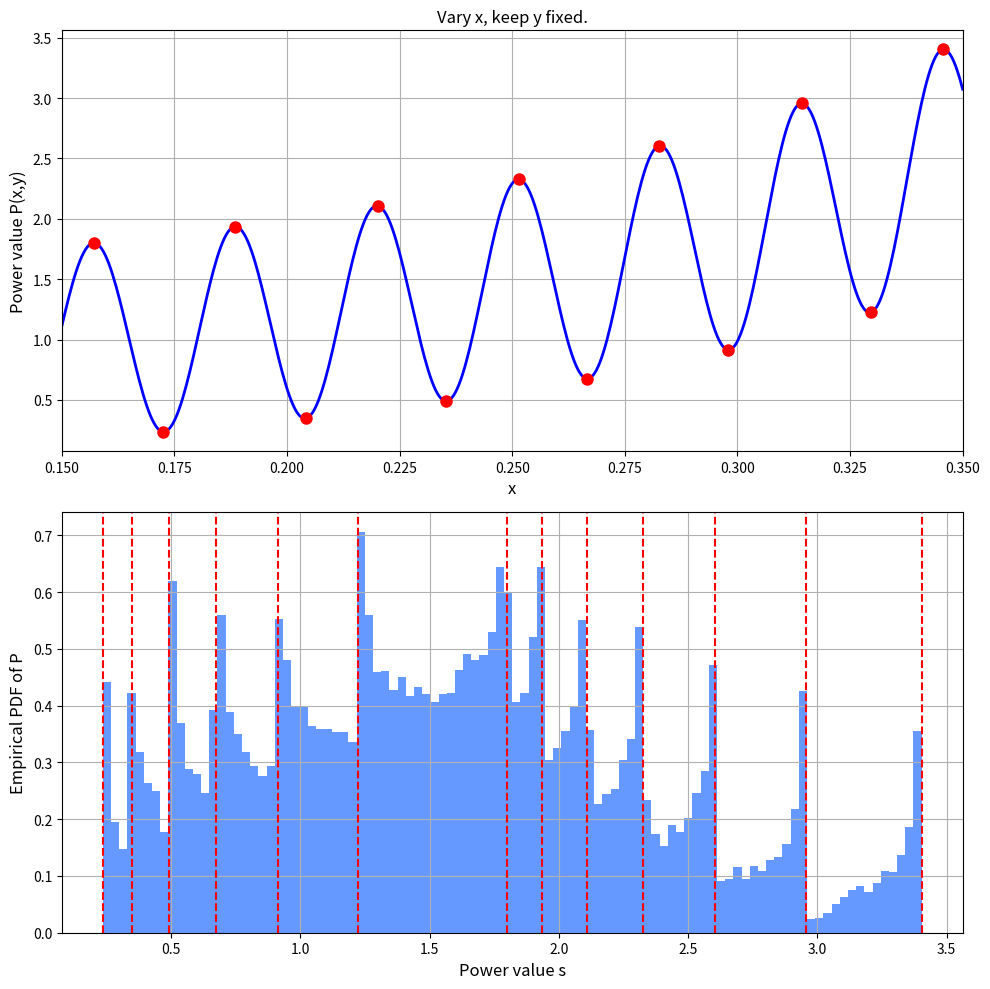

Recreate this plot in Python. (Note: this script raises an exception after producing the figure.)
"""
Reproduce Figures 8-12 from manuscript "Reflected wireless signals under random spatial sampling"
Random location model with empirical PDF estimation
Python version for cross-validation with MATLAB implementation
"""

import numpy as np
import matplotlib.pyplot as plt
from scipy.signal import argrelextrema

# Set random seed for reproducibility
np.random.seed(42)

print('Generating Figures 8-12 with beta = 4...\n')

# Parameters
d = 1.0          # a = b = 0.5, so d = 1.0
beta = 4.0       # Path loss exponent (CORRECTED from 2.0)
kappa = 0.5      # Reflection coefficient
N_samples = 50000  # Number of Monte Carlo samples
N_plot = 500     # Number of points for plotting

def lerch_transcendent(zeta, s, alpha, max_terms=300):
    """Compute Lerch transcendent Phi(zeta, s, alpha)"""
    y = 0.0 + 0.0j
    for n in range(max_terms):
        denom = n + alpha
        if abs(denom) < 1e-12:
            continue
        term = (zeta**n) / (denom**s)
        y += term
        if abs(term) < 1e-12:
            break
    return y

def nlos_signal_lerch(r, d, kappa, k, beta, max_terms=200):
    """NLOS signal using Lerch function (Equation 21 from manuscript)"""
    if abs(r) < 1e-10:
        r = 1e-10
    
    # First term (right images)
    zeta1 = -np.sqrt(kappa) * np.exp(1j * k * d)
    alpha1 = -r / d
    phi1 = lerch_transcendent(zeta1, beta/2, alpha1, max_terms)
    term1 = (np.exp(-1j * k * r) / (d**(beta/2))) * (phi1 - (-d/r)**(beta/2))
    
    # Second term (left images)
    zeta2 = -np.sqrt(kappa) * np.exp(1j * k * d)
    alpha2 = r / d
    phi2 = lerch_transcendent(zeta2, beta/2, alpha2, max_terms)
    term2 = (np.exp(1j * k * r) / (d**(beta/2))) * (phi2 - (d/r)**(beta/2))
    
    return term1 + term2

def find_turning_points(x_vals, P_vals):
    """Find local minima and maxima"""
    min_idx = argrelextrema(P_vals, np.less)[0]
    max_idx = argrelextrema(P_vals, np.greater)[0]
    turning_idx = np.sort(np.concatenate([min_idx, max_idx]))
    return turning_idx

# ========================================================================
# FIGURE 8: Random location in X direction, k=100
# ========================================================================
print('Generating Figure 8 (k=100, vary x)...')

k = 100
x_min, x_max = 0.15, 0.35

# Top plot: Power function
x_range = np.linspace(x_min, x_max, N_plot)
P_power = np.zeros(N_plot)

for i, x in enumerate(x_range):
    r = max(abs(x), 0.001)
    S = nlos_signal_lerch(r, d, kappa, k, beta)
    P_power[i] = np.abs(S)**2

# Find turning points
turning_idx = find_turning_points(x_range, P_power)
turning_powers = P_power[turning_idx]

# Bottom plot: Monte Carlo sampling
print(f'  Sampling {N_samples} random locations...')
X_samples = np.random.uniform(x_min, x_max, N_samples)
P_samples = np.zeros(N_samples)

for i, x in enumerate(X_samples):
    r = max(abs(x), 0.001)
    S = nlos_signal_lerch(r, d, kappa, k, beta)
    P_samples[i] = np.abs(S)**2
    if (i + 1) % 10000 == 0:
        print(f'    Processed {i+1}/{N_samples}')

# Create figure
fig, axes = plt.subplots(2, 1, figsize=(10, 10))

axes[0].plot(x_range, P_power, 'b-', linewidth=2)
axes[0].plot(x_range[turning_idx], P_power[turning_idx], 'ro', markersize=8, linewidth=2)
axes[0].set_xlabel('x', fontsize=12)
axes[0].set_ylabel('Power value P(x,y)', fontsize=12)
axes[0].set_title('Vary x, keep y fixed.', fontsize=12)
axes[0].grid(True)
axes[0].set_xlim([x_min, x_max])

axes[1].hist(P_samples, bins=100, density=True, color=[0.4, 0.6, 1], edgecolor='none')
for tp in turning_powers:
    axes[1].axvline(tp, color='r', linestyle='--', linewidth=1.5)
axes[1].set_xlabel('Power value s', fontsize=12)
axes[1].set_ylabel('Empirical PDF of P', fontsize=12)
axes[1].grid(True)

plt.tight_layout()
plt.savefig('/home/<user>/Figure8_python.png', dpi=150)
print('  Saved Figure8_python.png')
plt.close()

# ========================================================================
# FIGURE 9: Random location in Y direction, k=1000
# ========================================================================
print('\nGenerating Figure 9 (k=1000, vary y)...')

k = 1000
y_min, y_max = 0.15, 0.35

# Top plot: Power function
y_range = np.linspace(y_min, y_max, N_plot)
P_power = np.zeros(N_plot)

for i, y in enumerate(y_range):
    r = max(abs(y), 0.001)
    S = nlos_signal_lerch(r, d, kappa, k, beta, max_terms=300)
    P_power[i] = np.abs(S)**2

turning_idx = find_turning_points(y_range, P_power)
turning_powers = P_power[turning_idx]

# Bottom plot: Monte Carlo sampling
print(f'  Sampling {N_samples} random locations...')
Y_samples = np.random.uniform(y_min, y_max, N_samples)
P_samples = np.zeros(N_samples)

for i, y in enumerate(Y_samples):
    r = max(abs(y), 0.001)
    S = nlos_signal_lerch(r, d, kappa, k, beta, max_terms=300)
    P_samples[i] = np.abs(S)**2
    if (i + 1) % 10000 == 0:
        print(f'    Processed {i+1}/{N_samples}')

fig, axes = plt.subplots(2, 1, figsize=(10, 10))

axes[0].plot(y_range, P_power, 'b-', linewidth=2)
axes[0].plot(y_range[turning_idx], P_power[turning_idx], 'ro', markersize=8, linewidth=2)
axes[0].set_xlabel('y', fontsize=12)
axes[0].set_ylabel('Power value P(x,y)', fontsize=12)
axes[0].set_title('Vary y, keep x fixed.', fontsize=12)
axes[0].grid(True)
axes[0].set_xlim([y_min, y_max])

axes[1].hist(P_samples, bins=100, density=True, color=[0.4, 0.6, 1], edgecolor='none')
for tp in turning_powers:
    axes[1].axvline(tp, color='r', linestyle='--', linewidth=1.5)
axes[1].set_xlabel('Power value s', fontsize=12)
axes[1].set_ylabel('Empirical PDF of P', fontsize=12)
axes[1].grid(True)

plt.tight_layout()
plt.savefig('/home/<user>/Figure9_python.png', dpi=150)
print('  Saved Figure9_python.png')
plt.close()

# ========================================================================
# FIGURE 10: Random location in Y, wider range, k=100
# ========================================================================
print('\nGenerating Figure 10 (k=100, wider y range)...')

k = 100
y_min, y_max = -0.5, 0.5

y_range = np.linspace(y_min, y_max, N_plot)
P_power = np.zeros(N_plot)

for i, y in enumerate(y_range):
    r = max(abs(y), 0.001)
    S = nlos_signal_lerch(r, d, kappa, k, beta)
    P_power[i] = np.abs(S)**2

turning_idx = find_turning_points(y_range, P_power)
turning_powers = P_power[turning_idx]

print(f'  Sampling {N_samples} random locations...')
Y_samples = np.random.uniform(y_min, y_max, N_samples)
P_samples = np.zeros(N_samples)

for i, y in enumerate(Y_samples):
    r = max(abs(y), 0.001)
    S = nlos_signal_lerch(r, d, kappa, k, beta)
    P_samples[i] = np.abs(S)**2
    if (i + 1) % 10000 == 0:
        print(f'    Processed {i+1}/{N_samples}')

fig, axes = plt.subplots(2, 1, figsize=(10, 10))

axes[0].plot(y_range, P_power, 'b-', linewidth=2)
axes[0].plot(y_range[turning_idx], P_power[turning_idx], 'ro', markersize=8, linewidth=2)
axes[0].set_xlabel('y', fontsize=12)
axes[0].set_ylabel('Power value P(x,y)', fontsize=12)
axes[0].set_title('Vary y, keep x fixed.', fontsize=12)
axes[0].grid(True)
axes[0].set_xlim([y_min, y_max])

axes[1].hist(P_samples, bins=100, density=True, color=[0.4, 0.6, 1], edgecolor='none')
for tp in turning_powers:
    axes[1].axvline(tp, color='r', linestyle='--', linewidth=1.5)
axes[1].set_xlabel('Power value s', fontsize=12)
axes[1].set_ylabel('Empirical PDF of P', fontsize=12)
axes[1].grid(True)

plt.tight_layout()
plt.savefig('/home/<user>/Figure10_python.png', dpi=150)
print('  Saved Figure10_python.png')
plt.close()

# ========================================================================
# FIGURE 11: Random location in Y, smaller interval, k=100
# ========================================================================
print('\nGenerating Figure 11 (k=100, narrower y range)...')

k = 100
y_min, y_max = 0, 0.6

y_range = np.linspace(y_min, y_max, N_plot)
P_power = np.zeros(N_plot)

for i, y in enumerate(y_range):
    r = max(abs(y), 0.001)
    S = nlos_signal_lerch(r, d, kappa, k, beta)
    P_power[i] = np.abs(S)**2

turning_idx = find_turning_points(y_range, P_power)
turning_powers = P_power[turning_idx]

print(f'  Sampling {N_samples} random locations...')
Y_samples = np.random.uniform(y_min, y_max, N_samples)
P_samples = np.zeros(N_samples)

for i, y in enumerate(Y_samples):
    r = max(abs(y), 0.001)
    S = nlos_signal_lerch(r, d, kappa, k, beta)
    P_samples[i] = np.abs(S)**2
    if (i + 1) % 10000 == 0:
        print(f'    Processed {i+1}/{N_samples}')

fig, axes = plt.subplots(2, 1, figsize=(10, 10))

axes[0].plot(y_range, P_power, 'b-', linewidth=2)
axes[0].plot(y_range[turning_idx], P_power[turning_idx], 'ro', markersize=8, linewidth=2)
axes[0].set_xlabel('y', fontsize=12)
axes[0].set_ylabel('Power value P(x,y)', fontsize=12)
axes[0].set_title('Vary y, keep x fixed.', fontsize=12)
axes[0].grid(True)
axes[0].set_xlim([y_min, y_max])

axes[1].hist(P_samples, bins=100, density=True, color=[0.4, 0.6, 1], edgecolor='none')
for tp in turning_powers:
    axes[1].axvline(tp, color='r', linestyle='--', linewidth=1.5)
axes[1].set_xlabel('Power value s', fontsize=12)
axes[1].set_ylabel('Empirical PDF of P', fontsize=12)
axes[1].grid(True)

plt.tight_layout()
plt.savefig('/home/<user>/Figure11_python.png', dpi=150)
print('  Saved Figure11_python.png')
plt.close()

# ========================================================================
# FIGURE 12: Random location in both X and Y, k=10
# ========================================================================
print('\nGenerating Figure 12 (k=10, vary x and y)...')

k = 10
x_min, x_max = 0.05, 0.45
y_min, y_max = -0.2, 0.2

# Top plot: 3D surface
N_mesh = 40
x_vals = np.linspace(x_min, x_max, N_mesh)
y_vals = np.linspace(y_min, y_max, N_mesh)
X_grid, Y_grid = np.meshgrid(x_vals, y_vals)
P_surface = np.zeros_like(X_grid)

print('  Computing 3D surface...')
for i in range(X_grid.shape[0]):
    for j in range(X_grid.shape[1]):
        r = np.sqrt(X_grid[i, j]**2 + Y_grid[i, j]**2)
        r = max(r, 0.001)
        S = nlos_signal_lerch(r, d, kappa, k, beta)
        P_surface[i, j] = np.abs(S)**2

# Bottom plot: Random 2D sampling
print(f'  Sampling {N_samples} random 2D locations...')
X_samples = np.random.uniform(x_min, x_max, N_samples)
Y_samples = np.random.uniform(y_min, y_max, N_samples)
P_samples = np.zeros(N_samples)

for i in range(N_samples):
    r = np.sqrt(X_samples[i]**2 + Y_samples[i]**2)
    r = max(r, 0.001)
    S = nlos_signal_lerch(r, d, kappa, k, beta)
    P_samples[i] = np.abs(S)**2
    if (i + 1) % 10000 == 0:
        print(f'    Processed {i+1}/{N_samples}')

fig = plt.figure(figsize=(12, 10))

ax1 = fig.add_subplot(2, 1, 1, projection='3d')
surf = ax1.plot_surface(X_grid, Y_grid, P_surface, cmap='viridis')
ax1.set_xlabel('x', fontsize=11)
ax1.set_ylabel('y', fontsize=11)
ax1.set_zlabel('P(x,y)', fontsize=11)
ax1.set_title('Vary x and y', fontsize=12)
fig.colorbar(surf, ax=ax1, shrink=0.5)

ax2 = fig.add_subplot(2, 1, 2)
ax2.hist(P_samples, bins=100, density=True, color=[0.4, 0.6, 1], edgecolor='none')
ax2.set_xlabel('s', fontsize=12)
ax2.set_ylabel('Empirical PDF of P', fontsize=12)
ax2.set_title('Random location', fontsize=12)
ax2.grid(True)

plt.tight_layout()
plt.savefig('/home/<user>/Figure12_python.png', dpi=150)
print('  Saved Figure12_python.png')
plt.close()

print('\n' + '='*60)
print('All figures generated successfully with beta = 4!')
print('='*60)
print('\nGenerated files:')
print('  - Figure8_python.png   (X random, k=100)')
print('  - Figure9_python.png   (Y random, k=1000)')
print('  - Figure10_python.png  (Y random, wide range, k=100)')
print('  - Figure11_python.png  (Y random, narrow range, k=100)')
print('  - Figure12_python.png  (X,Y both random, k=10)')
print('\nParameters used:')
print(f'  d = {d}, beta = {beta}, kappa = {kappa}')
print(f'  N_samples = {N_samples}')
